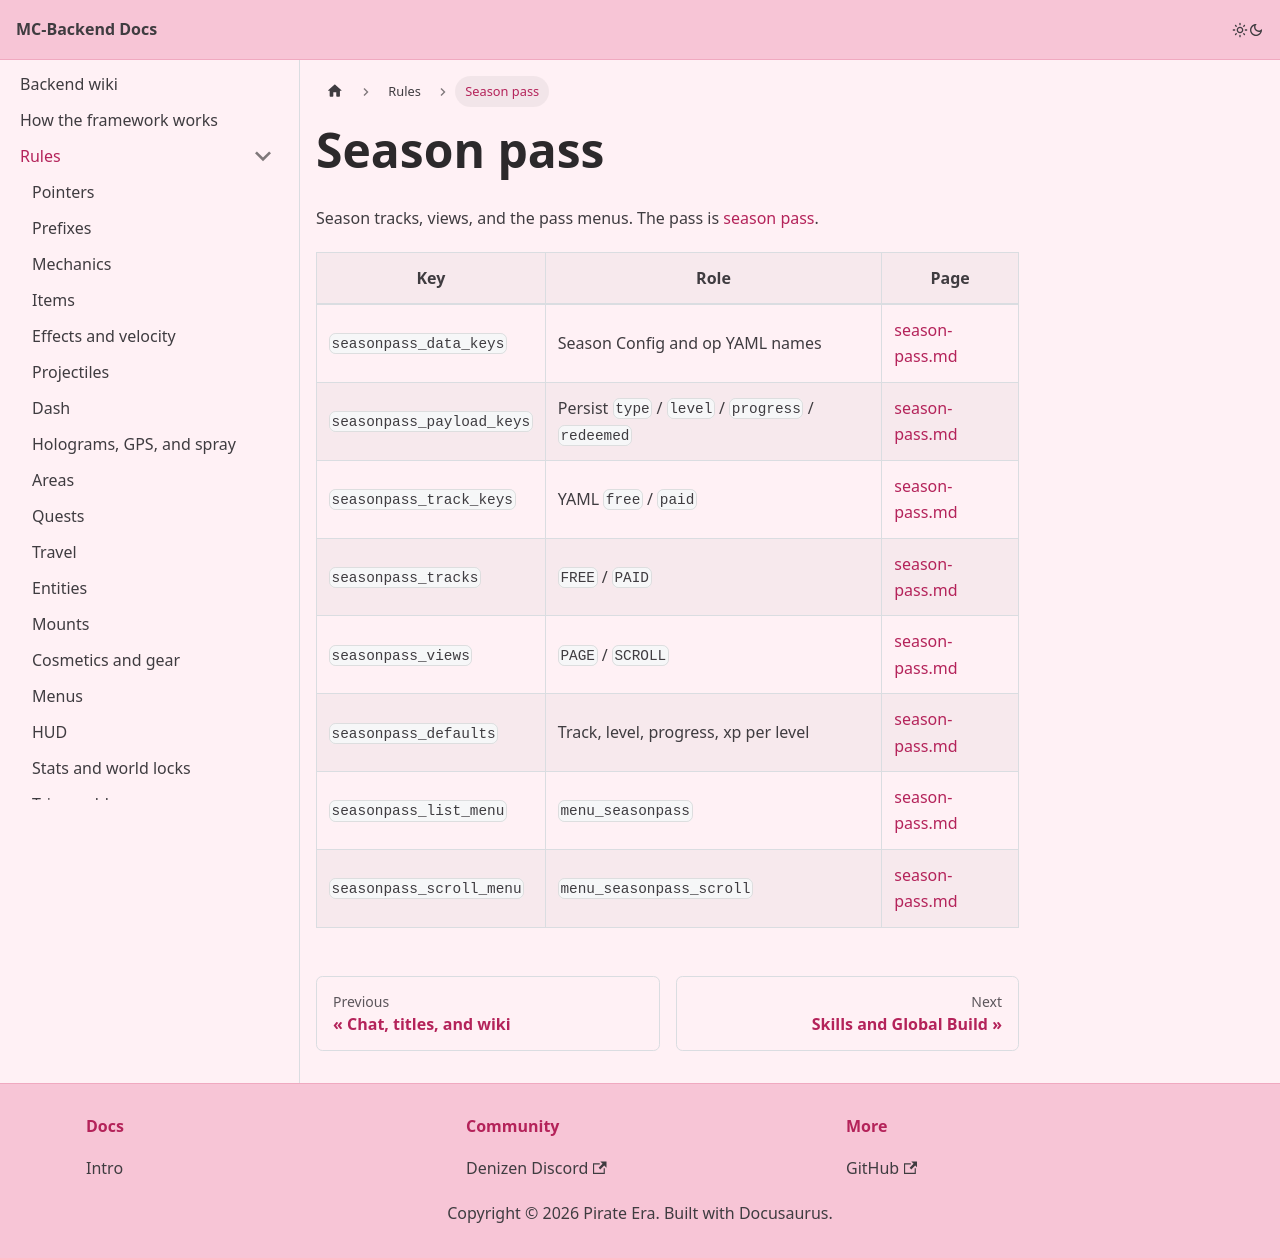

repository: Pirate-Era-Network/MC-Backend-Docs · page: rules/season-pass.html · generator: docusaurus

---
sidebar_position: 22
---

# Season pass

Season tracks, views, and the pass menus. The pass is [season pass](../season-pass.md).

| Key | Role | Page |
| --- | --- | --- |
| `seasonpass_data_keys` | Season Config and op YAML names | [season-pass.md](../season-pass.md) |
| `seasonpass_payload_keys` | Persist `type` / `level` / `progress` / `redeemed` | [season-pass.md](../season-pass.md) |
| `seasonpass_track_keys` | YAML `free` / `paid` | [season-pass.md](../season-pass.md) |
| `seasonpass_tracks` | `FREE` / `PAID` | [season-pass.md](../season-pass.md) |
| `seasonpass_views` | `PAGE` / `SCROLL` | [season-pass.md](../season-pass.md) |
| `seasonpass_defaults` | Track, level, progress, xp per level | [season-pass.md](../season-pass.md) |
| `seasonpass_list_menu` | `menu_seasonpass` | [season-pass.md](../season-pass.md) |
| `seasonpass_scroll_menu` | `menu_seasonpass_scroll` | [season-pass.md](../season-pass.md) |
